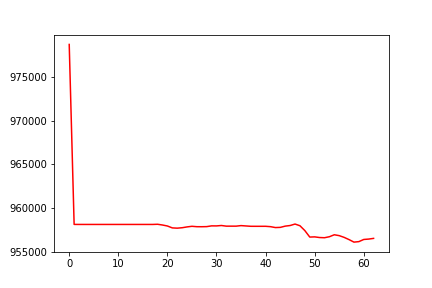

Source data for this figure (header and first rows):
, 0
0, 978715
1, 958148
2, 958144
3, 958144
4, 958144
5, 958144
6, 958144
7, 958144
8, 958144
9, 958144
10, 958144
11, 958144
12, 958144
13, 958144
14, 958144
15, 958144
16, 958144
17, 958144
18, 958164
19, 958079
20, 957966
21, 957749
22, 957719
23, 957768
24, 957861
25, 957931
26, 957886
27, 957883
28, 957895
29, 957981
30, 957976
31, 958023
32, 957949
33, 957949
34, 957949
35, 958011
36, 957971
37, 957932
38, 957930
39, 957930
40, 957932
41, 957891
42, 957787
43, 957809
44, 957951
45, 958021
46, 958189
47, 957995
48, 957440
49, 956701
50, 956723
51, 956648
52, 956625
53, 956740
54, 956964
55, 956864
56, 956667
57, 956412
58, 956124
59, 956180
... 3 more rows
